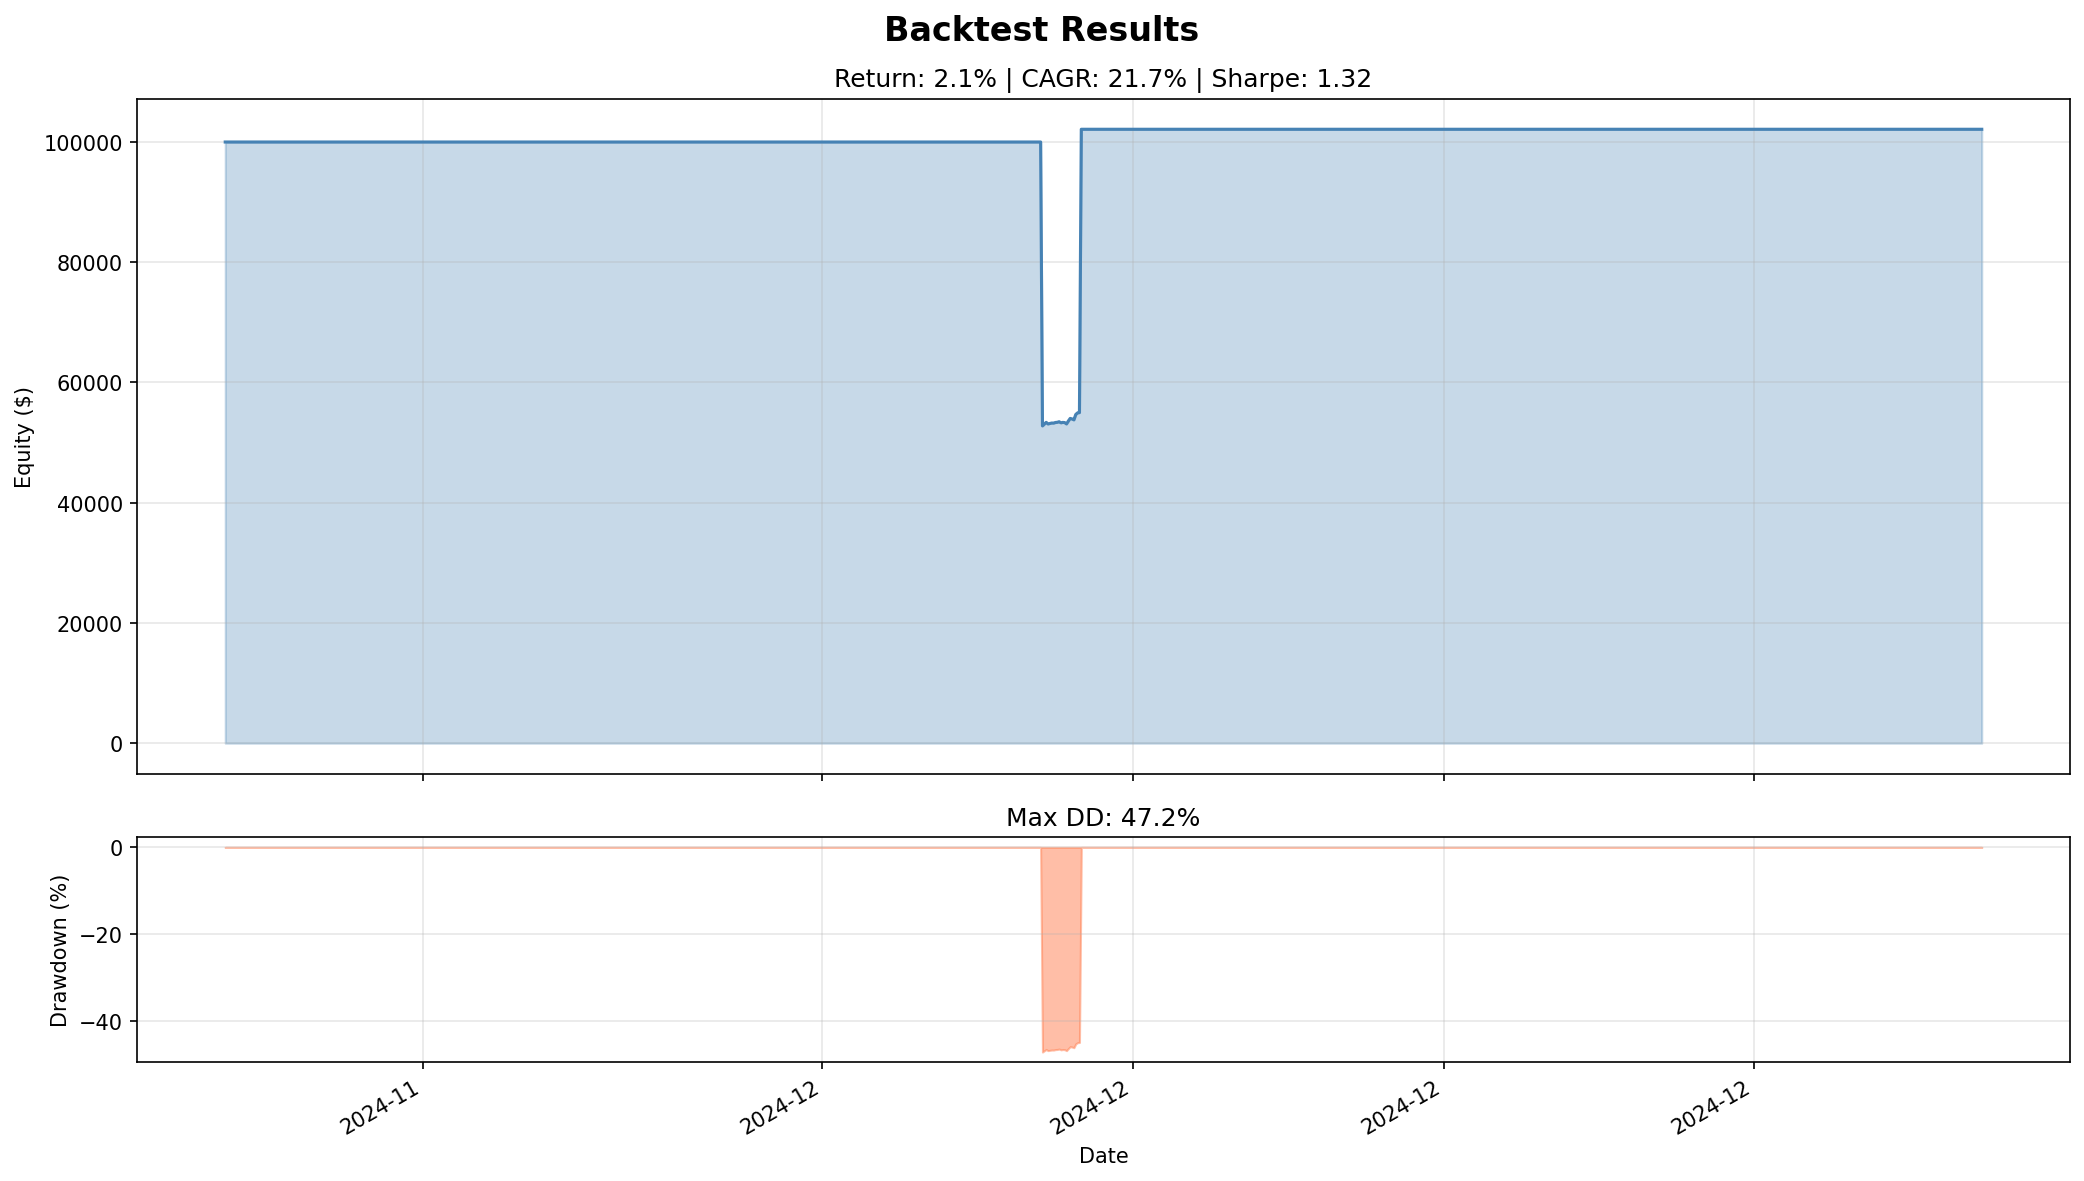

The table this chart was drawn from, first rows:
timestamp, equity
2024-11-17 13:00:00+00:00, 100000
2024-11-17 14:00:00+00:00, 100000
2024-11-17 15:00:00+00:00, 100000
2024-11-17 16:00:00+00:00, 100000
2024-11-17 17:00:00+00:00, 100000
2024-11-17 18:00:00+00:00, 100000
2024-11-17 19:00:00+00:00, 100000
2024-11-17 20:00:00+00:00, 100000
2024-11-17 21:00:00+00:00, 100000
2024-11-17 22:00:00+00:00, 100000
2024-11-17 23:00:00+00:00, 100000
2024-11-18 00:00:00+00:00, 100000
2024-11-18 01:00:00+00:00, 100000
2024-11-18 02:00:00+00:00, 100000
2024-11-18 03:00:00+00:00, 100000
2024-11-18 04:00:00+00:00, 100000
2024-11-18 05:00:00+00:00, 100000
2024-11-18 06:00:00+00:00, 100000
2024-11-18 07:00:00+00:00, 100000
2024-11-18 08:00:00+00:00, 100000
2024-11-18 09:00:00+00:00, 100000
2024-11-18 10:00:00+00:00, 100000
2024-11-18 11:00:00+00:00, 100000
2024-11-18 12:00:00+00:00, 100000
2024-11-18 13:00:00+00:00, 100000
2024-11-18 14:00:00+00:00, 100000
2024-11-18 15:00:00+00:00, 100000
2024-11-18 16:00:00+00:00, 100000
2024-11-18 17:00:00+00:00, 100000
2024-11-18 18:00:00+00:00, 100000
2024-11-18 19:00:00+00:00, 100000
2024-11-18 20:00:00+00:00, 100000
2024-11-18 21:00:00+00:00, 100000
2024-11-18 22:00:00+00:00, 100000
2024-11-18 23:00:00+00:00, 100000
2024-11-19 00:00:00+00:00, 100000
2024-11-19 01:00:00+00:00, 100000
2024-11-19 02:00:00+00:00, 100000
2024-11-19 03:00:00+00:00, 100000
2024-11-19 04:00:00+00:00, 100000
2024-11-19 05:00:00+00:00, 100000
2024-11-19 06:00:00+00:00, 100000
2024-11-19 07:00:00+00:00, 100000
2024-11-19 08:00:00+00:00, 100000
2024-11-19 09:00:00+00:00, 100000
2024-11-19 10:00:00+00:00, 100000
2024-11-19 11:00:00+00:00, 100000
2024-11-19 12:00:00+00:00, 100000
2024-11-19 13:00:00+00:00, 100000
2024-11-19 14:00:00+00:00, 100000
2024-11-19 15:00:00+00:00, 100000
2024-11-19 16:00:00+00:00, 100000
2024-11-19 17:00:00+00:00, 100000
2024-11-19 18:00:00+00:00, 100000
2024-11-19 19:00:00+00:00, 100000
2024-11-19 20:00:00+00:00, 100000
2024-11-19 21:00:00+00:00, 100000
2024-11-19 22:00:00+00:00, 100000
2024-11-19 23:00:00+00:00, 100000
2024-11-20 00:00:00+00:00, 100000
... 891 more rows
